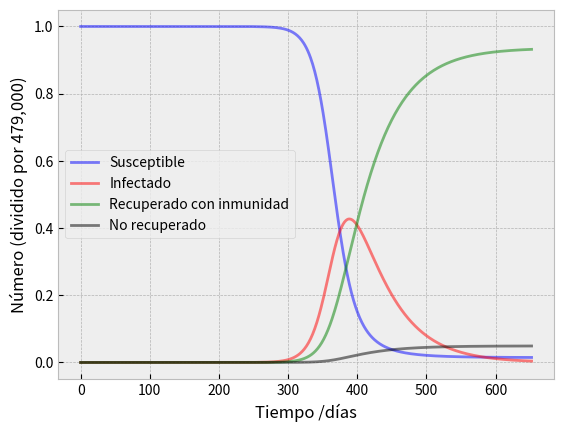

This figure's Python source:
import numpy as np
from scipy.integrate import odeint
import matplotlib.pyplot as plt
import sympy as sp
plt.style.use("bmh")

x,y,z = sp.symbols('x,y,z')
#se intento realizar la implementacion de taylor pero se tuvo dificultades por lo cual se uso la llibreria scipy que tenia una implementacion de est tipo
def derive(f,nd):
    t=f
    for j in range(1,nd+1):
        d=sp.diff(f.subs(y,y(x)),x)
        f = d.subs(sp.Derivative(y(x),x),t).subs(y(x),y)
    return f

def taylor(f,a,b,h,m,k):
    u = np.zeros([m,2])
    D = [ ]
    for j in range(1,k+1):
        D = D+[derive(f,j)]
    for i in range(m):
        g = f.subs(x,a).subs(y,b)
        t = b+h*g
        for j in range(1,k+1):
            z = D[j-1].subs(x,a).subs(y,b)
            t = float(t+h**(j+1)/sp.factorial(j+1)*z)
        b=t
        a=a+h
        u[i,0]=a
        u[i,1]=b
    return u

# Las ecuaciones diferenciales del modelo SIR
def deriv(y, t, N, beta, gamma):
    S, I, R = y
    dSdt = -beta * S * C0 * I / N
    dIdt = beta * S * C0 * I / N - gamma * I
    dRdt = gamma * I
    return dSdt, dIdt, dRdt

def plot(S, I, R, t, divide_by=1):
    # Dibujamos los datos de S(t), I(t) y R(t)
    fig, ax = plt.subplots()
    ax.plot(t, S / divide_by, 'b', alpha=0.5, lw=2, label='Susceptible')
    ax.plot(t, I / divide_by, 'r', alpha=0.5, lw=2, label='Infectado')
    ax.plot(t, R / divide_by, 'g', alpha=0.5, lw=2, label='Recuperado con inmunidad')
    ax.set_xlabel('Tiempo /días')
    ax.set_ylabel(f'Número (dividido por {divide_by:,})')
    legend = ax.legend()
    print("")
    # fig.show()
    
def plot_with_death_rate(S, I, R, t, divide_by=1, death_rate=0.05):
    # Dibujamos los datos de S(t), I(t) y R(t)
    fig, ax = plt.subplots()
    ax.plot(t, S / divide_by, 'b', alpha=0.5, lw=2, label='Susceptible')
    ax.plot(t, I / divide_by, 'r', alpha=0.5, lw=2, label='Infectado')
    RR = R * (1 - death_rate)
    DD = R - RR
    ax.plot(t, RR / divide_by, 'g', alpha=0.5, lw=2, label='Recuperado con inmunidad')
    ax.plot(t, DD / divide_by, 'k', alpha=0.5, lw=2, label='No recuperado')
    ax.set_xlabel('Tiempo /días')
    ax.set_ylabel(f'Número (dividido por {divide_by:,})')
    legend = ax.legend()
    print("")
    # fig.show()
    
# población inicial, N.
N = 479000 # poblaciçon de un país como España
 
# Número inicial de infectados y recuperados, I0 and R0.
# I0 = 14/N
# R0 = 7/N
I0 = 2/N
R0 = 0
C0 = 1.5
 
# El resto, casi todo N, es susceptible de infectarse
S0 = N - 1 - I0
 
# Tasas de contagio y recuperación.
beta = 0.06 # contagio
gamma = 0.021 # recuperación
 
# Pasos temporales (en días)
t = np.linspace(0, 652, 652)
 
# condiciones iniciales
y0 = S0, I0, R0

# Integrate the SIR equations over the time grid, t.
ret = odeint(deriv, y0, t, args=(N, beta, gamma))
S, I, R = ret.T

# print("Susceptibles: " + str(S))

# print("Infectados: " + str(I))

# print("Recuperados: " + str(R))

# taylor(deriv,a,b,1,365,3)
 
# plot(S, I, R, t) # Datos sin normalizar
# plot(S, I, R, t, divide_by=N) # Datos normalizados
plot_with_death_rate(S, I, R, t, divide_by=N, death_rate=0.05)
